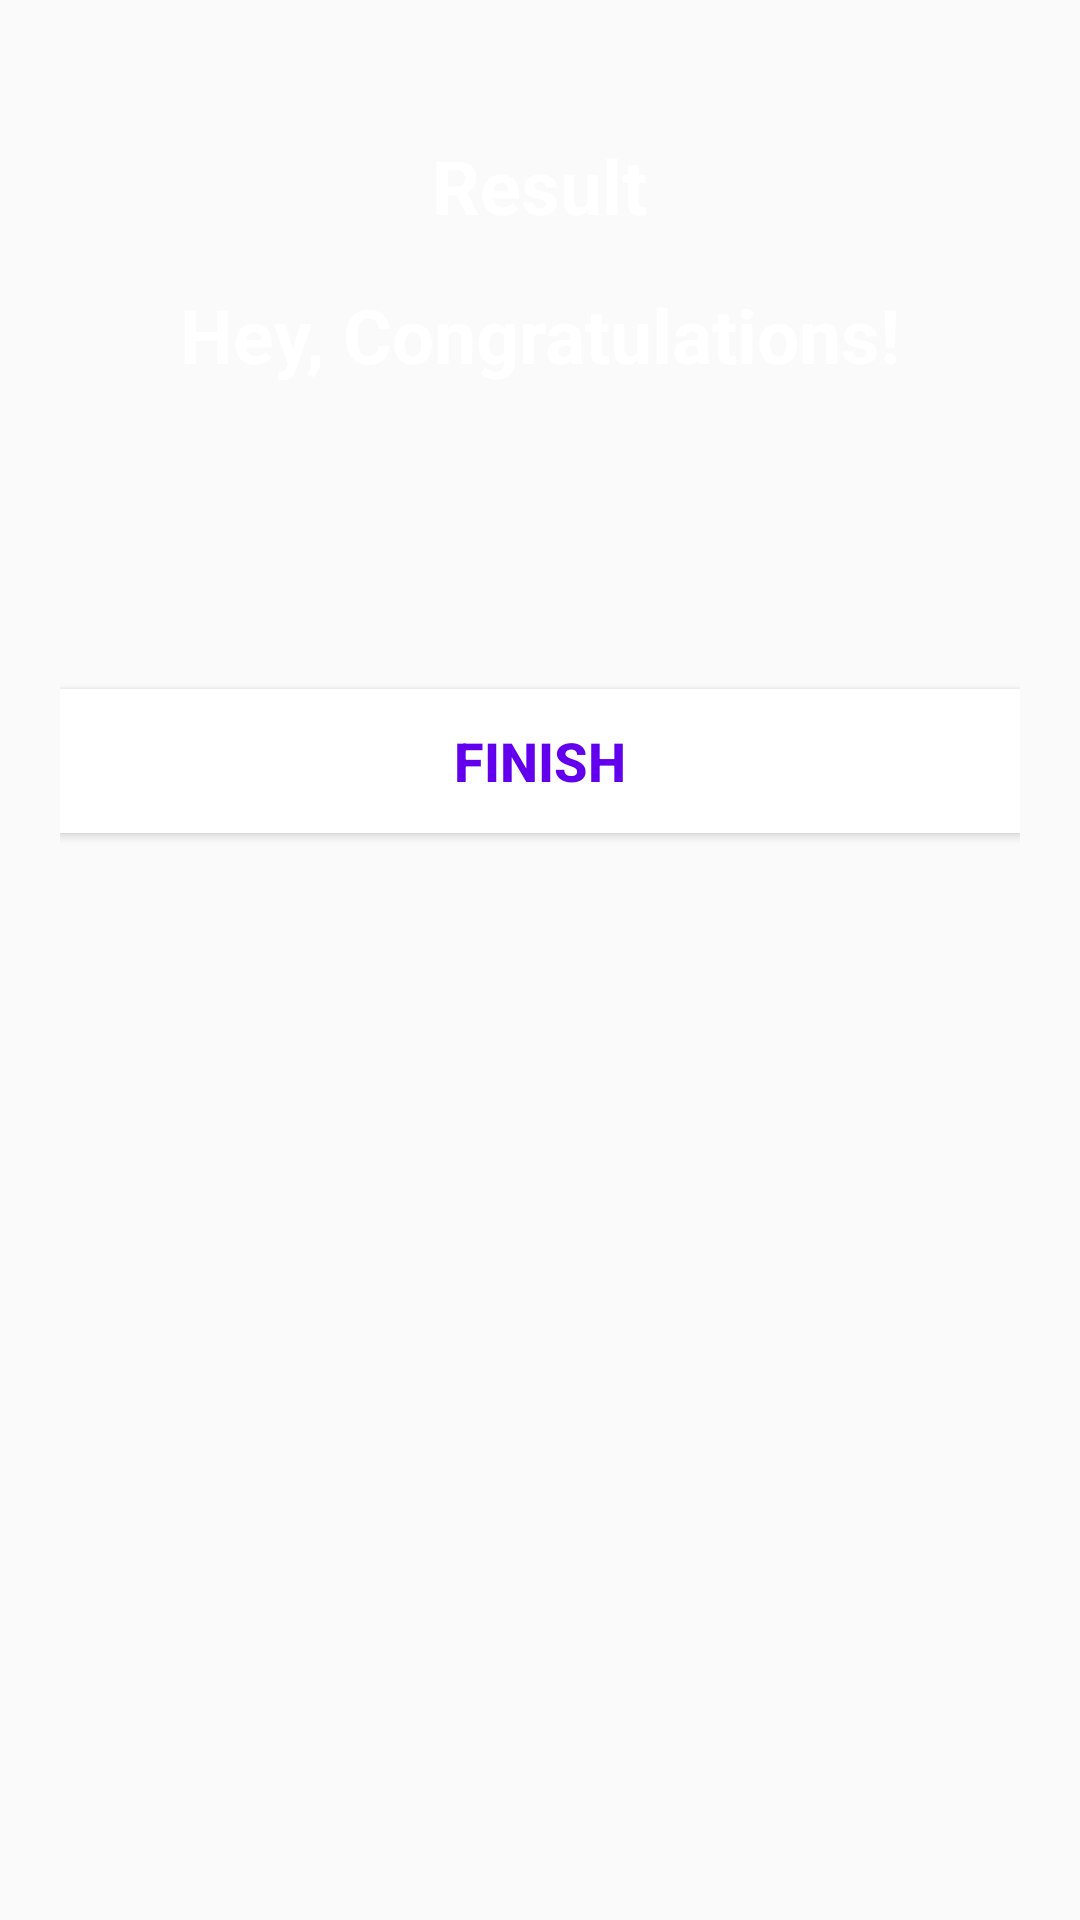

Write the Android layout XML for this screen, with the resource values it uses.
<!-- AndroidManifest.xml: application theme AppTheme -->
<!-- res/layout/activity_result.xml -->
<?xml version="1.0" encoding="utf-8"?>
<LinearLayout xmlns:android="http://schemas.android.com/apk/res/android"
    xmlns:tools="http://schemas.android.com/tools"
    android:layout_width="match_parent"
    android:layout_height="match_parent"
    android:background="@drawable/ic_bg"
    android:orientation="vertical"
    android:gravity="center_horizontal"
    android:padding="20dp"
    tools:context=".MainActivity">

    <TextView
        android:id="@+id/tv_result"
        android:layout_width="wrap_content"
        android:layout_height="wrap_content"
        android:layout_marginTop="25dp"
        android:text="Result"
        android:textColor="@android:color/white"
        android:textSize="25sp"
        android:textStyle="bold" />

    <ImageView
        android:id="@+id/iv_trophy"
        android:layout_width="wrap_content"
        android:layout_height="wrap_content"
        android:contentDescription="image"
        android:src="@drawable/ic_trophy" />

    <TextView
        android:id="@+id/tv_congratulations"
        android:layout_width="wrap_content"
        android:layout_height="wrap_content"
        android:layout_marginTop="16dp"
        android:text="Hey, Congratulations!"
        android:textColor="@android:color/white"
        android:textSize="25sp"
        android:textStyle="bold"/>

    <TextView
        android:id="@+id/tv_name"
        android:layout_width="wrap_content"
        android:layout_height="wrap_content"
        android:layout_marginTop="25dp"
        android:textColor="@android:color/white"
        android:textSize="22sp"
        android:textStyle="bold"
        tools:text="Username" />

    <TextView
        android:id="@+id/tv_score"
        android:layout_width="wrap_content"
        android:layout_height="wrap_content"
        android:layout_marginTop="10dp"
        android:textColor="@android:color/secondary_text_dark"
        android:textSize="20sp"
        tools:text="Your Score is 9 out of 10" />

    <Button
        android:id="@+id/btn_finish"
        android:layout_width="match_parent"
        android:layout_height="wrap_content"
        android:layout_marginTop="10dp"
        android:background="@android:color/white"
        android:text="FINISH"
        android:textColor="@color/colorPrimary"
        android:textSize="18sp"
        android:textStyle="bold" />
</LinearLayout>
<!-- resources referenced by this layout -->
<resources>
  <style name="AppTheme" parent="Theme.AppCompat.Light.DarkActionBar">
          
          <item name="colorPrimary">@color/colorPrimary</item>
          <item name="colorPrimaryDark">@color/colorPrimaryDark</item>
          <item name="colorAccent">@color/colorAccent</item>
      </style>
  <!-- not gathered from this repository: default colours our renderer supplied (Android Studio template values) -->
  <color name="colorPrimary">#FF6200EE</color>
  <color name="colorPrimaryDark">#FF3700B3</color>
  <color name="colorAccent">#FF03DAC5</color>
</resources>
